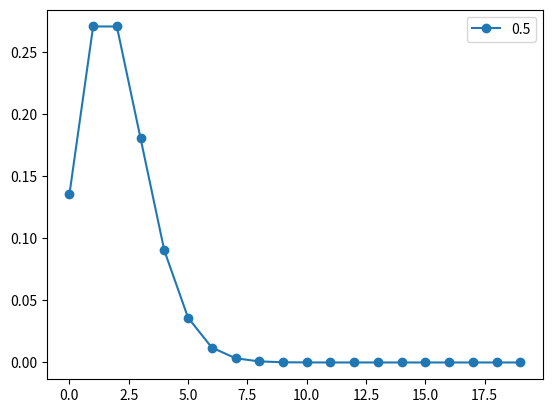
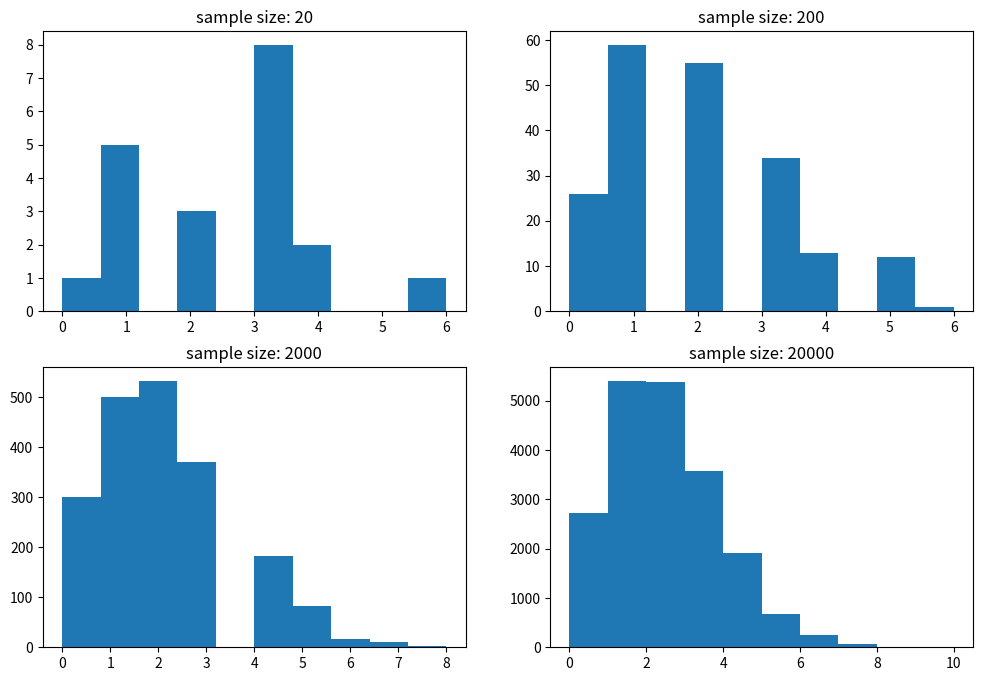
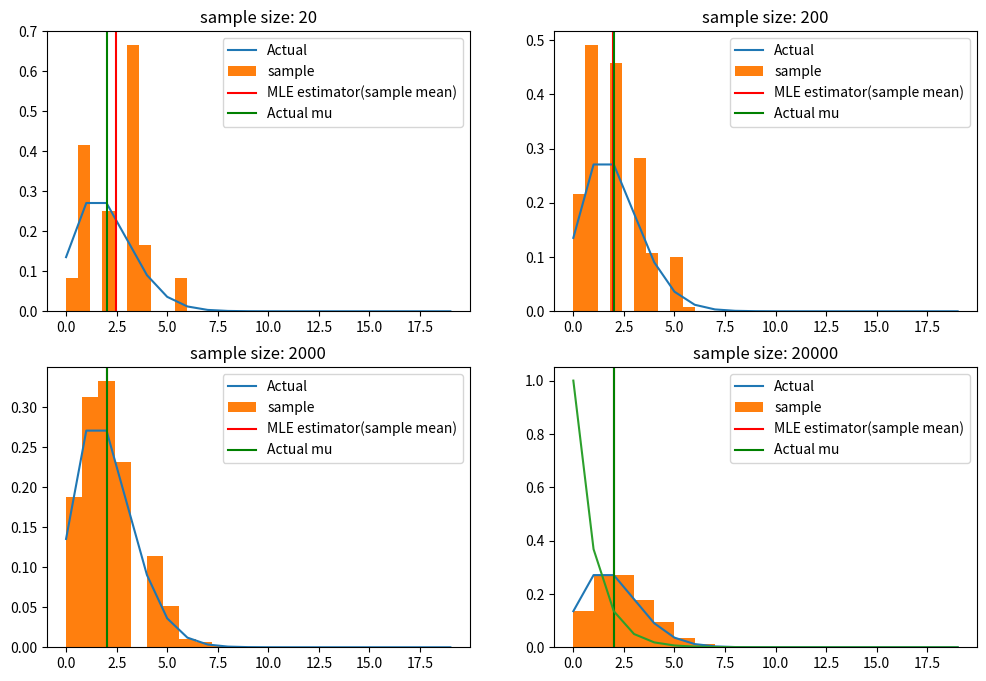
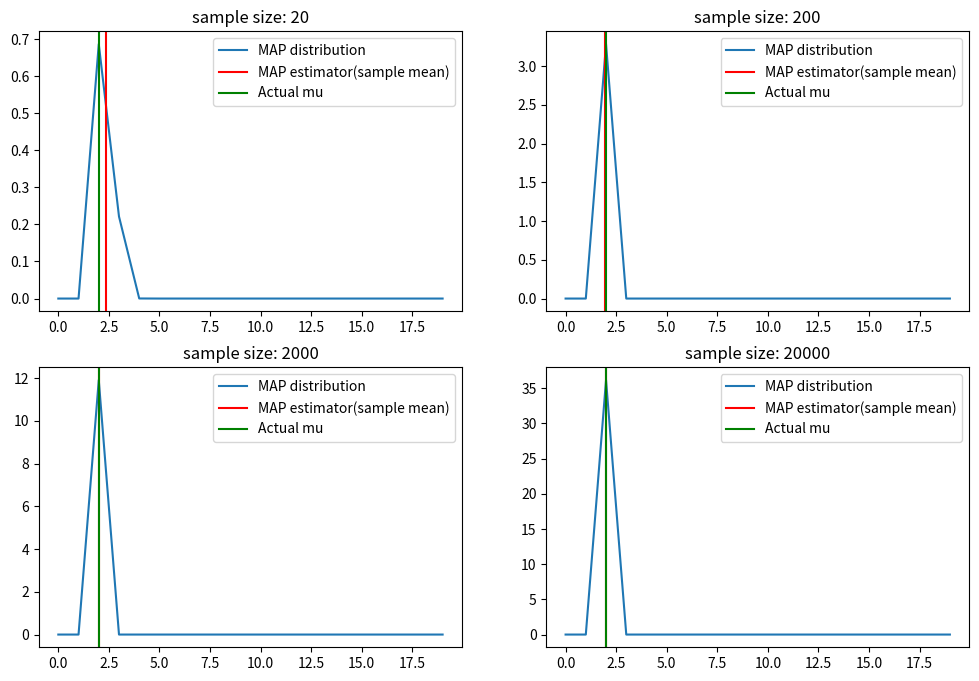

These charts were generated, in order, by the following Python code:
import numpy as np
import matplotlib.pyplot as plt
from scipy import stats

##Possion
x = np.arange(0, 20, 1)
mu=0.5

#true distribution
distribution_true=stats.poisson.pmf(x,1/mu)
plt.plot(x,distribution_true, '-o',label=mu)
plt.legend()
plt.show()


#simulation
sample={}
fig_sample=plt.figure(figsize=(12,8))
for i,n in enumerate([20,200,2000,20000]):
    ax = fig_sample.add_subplot(2, 2, i+1)
    sample[i] = stats.poisson.rvs(1/mu,size=n)
    ax.title.set_text(f'sample size: {n}')
    ax.hist(sample[i])
plt.show()


#MLE
fig_MLE=plt.figure(figsize=(12,8))
for i in range(0,len(sample)):
    estimator_MLE=sample[i].mean()

    ax = fig_MLE.add_subplot(2, 2, i+1)
    ax.title.set_text(f'sample size: {len(sample[i])}')
    ax.plot(distribution_true,label='Actual')
    ax.hist(sample[i],density=True,label='sample')
    ax.axvline(estimator_MLE, 0, 1, color='r', label='MLE estimator(sample mean)')
    ax.axvline(1/mu, 0, 1, color='g', label='Actual mu')
    ax.legend()
plt.show()



#MAP
alpha_=1
lambda_=1
prior=stats.gamma(a=alpha_,scale=1/lambda_)
plt.plot(prior.pdf(x))

fig_MAP=plt.figure(figsize=(12,8))
for i in range(0,len(sample)):
    posterior=stats.gamma(a=alpha_+np.sum(sample[i]), scale=1/(lambda_+len(sample[i])))
    distribution_MAP=posterior.pdf(x)
    estimator_MAP=posterior.moment(1)

    ax = fig_MAP.add_subplot(2, 2, i+1)
    ax.title.set_text(f'sample size: {len(sample[i])}')
    ax.plot(distribution_MAP,label='MAP distribution')
    ax.axvline(estimator_MAP, 0, 1, color='r', label='MAP estimator(sample mean)')
    ax.axvline(1/mu, 0, 1, color='g', label='Actual mu')
    ax.legend()
plt.show()

